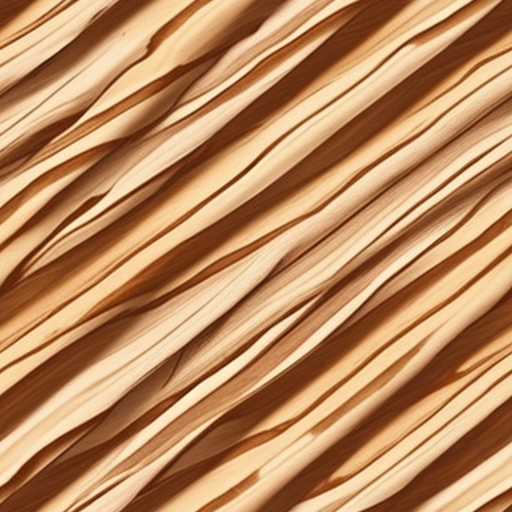
Generation parameters embedded in this image by AUTOMATIC1111 Stable Diffusion web UI or a fork of it (Forge, ...) (PNG 'parameters' text chunk):
wood planks, base color, wood
Negative prompt: 3d render,poorly drawn,blurry,black and white,weird colors,
Steps: 20, Sampler: Euler a, CFG scale: 7.0, Seed: 3764305909, Size: 512x512, Model hash: 879db523c3, Model: dreamshaper_8, Tiling: True, Eta: 0.0, Version: v1.9.0